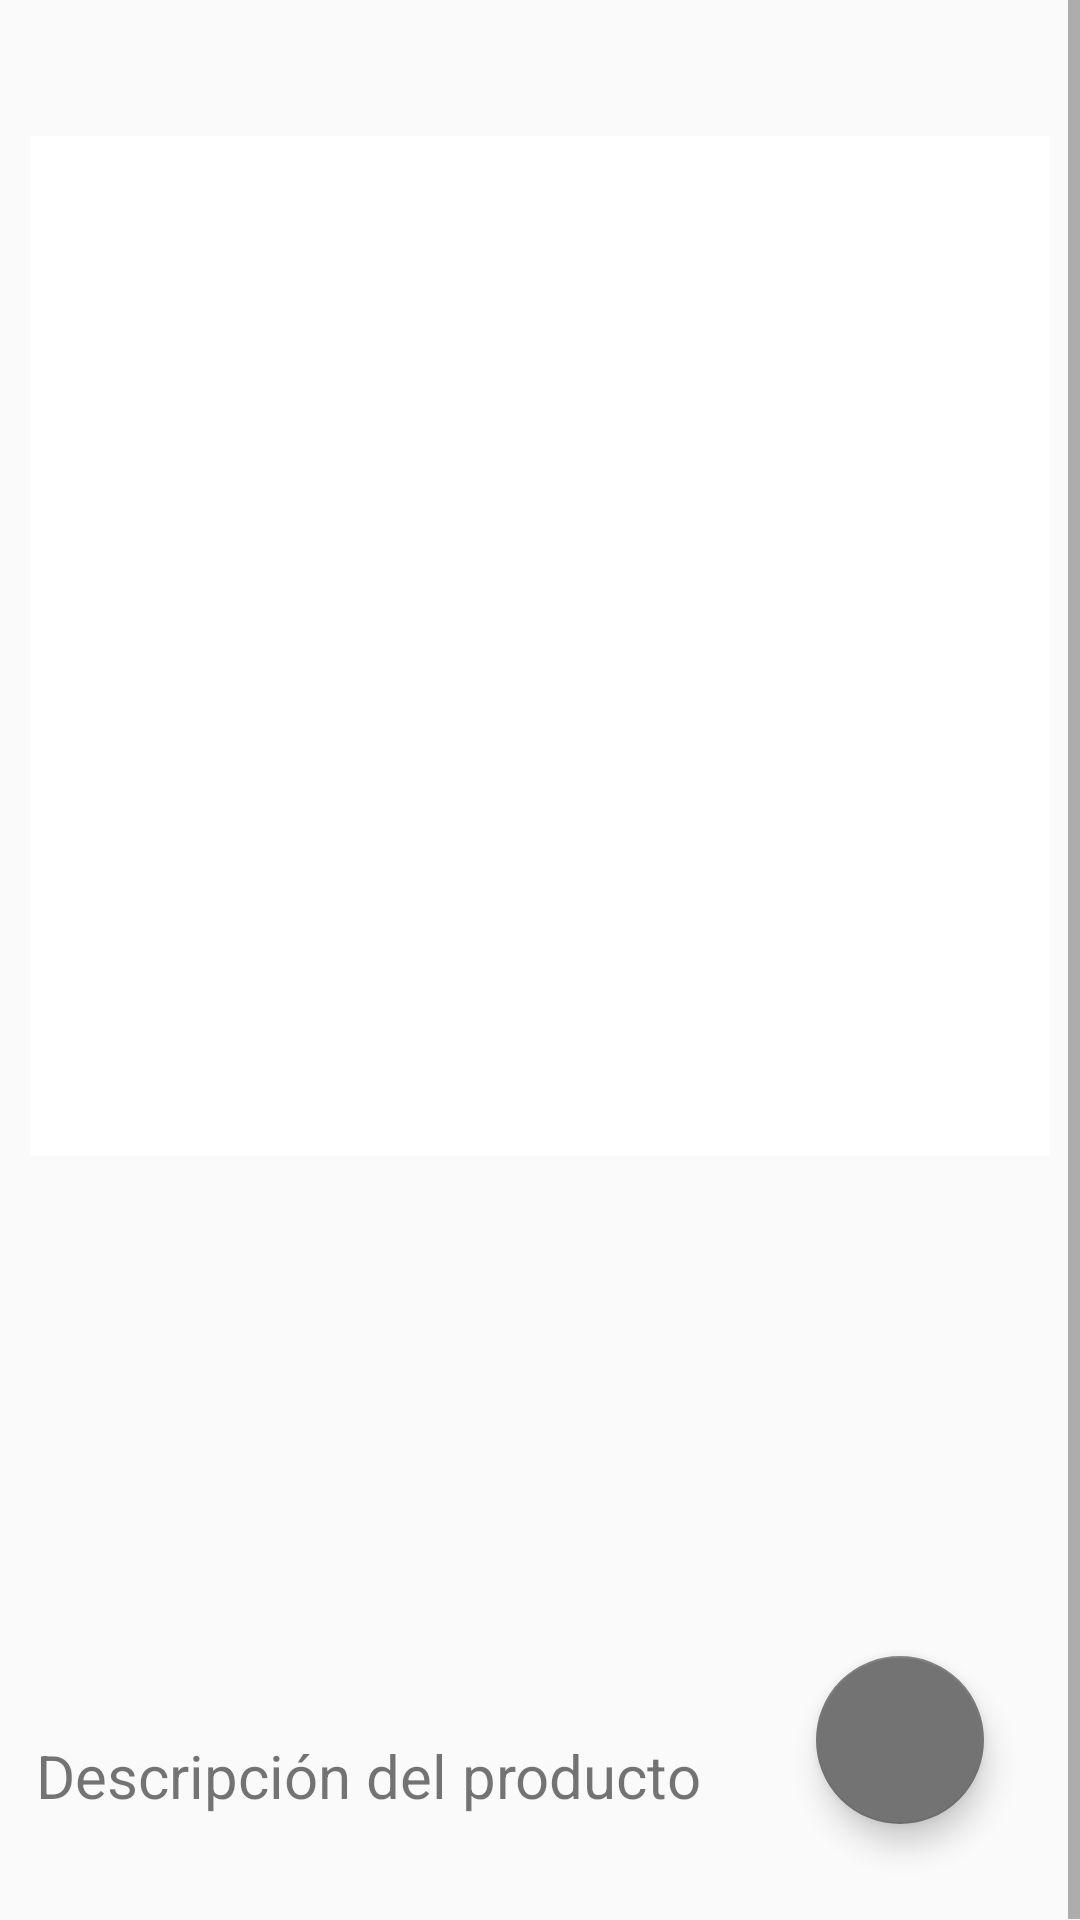

This screen was rendered from an Android layout file. Write that file and the resources it references.
<!-- AndroidManifest.xml: application theme Theme.SearchApp -->
<!-- res/layout/fragment_article.xml -->
<?xml version="1.0" encoding="utf-8"?>
<androidx.constraintlayout.widget.ConstraintLayout xmlns:android="http://schemas.android.com/apk/res/android"
    xmlns:app="http://schemas.android.com/apk/res-auto"
    xmlns:tools="http://schemas.android.com/tools"
    android:layout_width="match_parent"
    android:layout_height="match_parent"
    tools:context=".ui.fragments.ArticleFragment">

    <com.google.android.material.floatingactionbutton.FloatingActionButton
        android:id="@+id/fab"
        android:layout_width="wrap_content"
        android:layout_height="wrap_content"
        android:src="@drawable/ic_favorite"
        app:fabSize="normal"
        android:layout_marginBottom="32dp"
        android:layout_marginEnd="32dp"
        android:background="@color/colorPrimary"
        app:layout_constraintBottom_toBottomOf="parent"
        app:layout_constraintEnd_toEndOf="parent" />

    <ProgressBar
        android:id="@+id/paginationProgressBar"
        style="?android:attr/progressBarStyle"
        android:layout_width="wrap_content"
        android:layout_height="wrap_content"
        android:visibility="invisible"
        android:background="@android:color/transparent"
        app:layout_constraintTop_toTopOf="parent"
        app:layout_constraintBottom_toBottomOf="parent"
        app:layout_constraintEnd_toEndOf="parent"
        app:layout_constraintStart_toStartOf="parent" />

    <ScrollView
        android:layout_width="match_parent"
        android:layout_height="match_parent"
        android:fillViewport="true">

        <androidx.constraintlayout.widget.ConstraintLayout
            android:layout_width="match_parent"
            android:layout_height="match_parent"
            tools:context=".ui.fragments.ArticleFragment">

            <TextView
                android:id="@+id/productName"
                android:layout_width="match_parent"
                android:layout_height="wrap_content"
                android:layout_marginTop="16dp"
                android:layout_marginStart="12dp"
                android:layout_marginEnd="12dp"
                android:textSize="22sp"
                tools:text="Product Details"
                android:textColor="@android:color/background_dark"
                app:layout_constraintStart_toStartOf="parent"
                app:layout_constraintTop_toTopOf="parent" />

            <ImageView
                android:id="@+id/productImage"
                android:layout_width="match_parent"
                android:layout_height="340dp"
                android:layout_marginStart="10dp"
                android:layout_marginEnd="10dp"
                android:background="@android:color/white"
                app:layout_constraintEnd_toEndOf="parent"
                app:layout_constraintStart_toStartOf="parent"
                app:layout_constraintTop_toBottomOf="@+id/productName" />

            <TextView
                android:id="@+id/productPrice"
                android:layout_width="wrap_content"
                android:layout_height="wrap_content"
                android:layout_marginStart="12dp"
                android:layout_marginTop="32dp"
                tools:text="TextView"
                android:textColor="@android:color/holo_green_light"
                android:textSize="28sp"
                app:layout_constraintStart_toStartOf="parent"
                app:layout_constraintTop_toBottomOf="@+id/productImage" />

            <TextView
                android:id="@+id/productUnit"
                android:layout_width="wrap_content"
                android:layout_height="wrap_content"
                android:layout_marginTop="16dp"
                android:layout_marginEnd="272dp"
                tools:text="productUnit"
                android:textSize="18sp"
                app:layout_constraintEnd_toEndOf="parent"
                app:layout_constraintHorizontal_bias="0.0"
                app:layout_constraintStart_toStartOf="@+id/productPrice"
                app:layout_constraintTop_toBottomOf="@+id/productPrice" />


            <TextView
                android:id="@+id/productAcceptMP"
                android:layout_width="wrap_content"
                android:layout_height="wrap_content"
                android:layout_marginTop="16dp"
                tools:text="TextView"
                android:textColor="@android:color/holo_blue_light"
                android:textSize="18sp"
                app:layout_constraintStart_toStartOf="@+id/productUnit"
                app:layout_constraintTop_toBottomOf="@+id/productUnit" />

            <TextView
                android:id="@+id/productStatus"
                android:layout_width="wrap_content"
                android:layout_height="wrap_content"
                android:layout_marginTop="8dp"
                tools:text="TextView"
                app:layout_constraintStart_toStartOf="@+id/productAcceptMP"
                app:layout_constraintTop_toBottomOf="@+id/productAcceptMP" />

            <TextView
                android:id="@+id/productSoldQuantity"
                android:layout_width="wrap_content"
                android:layout_height="wrap_content"
                android:layout_marginStart="4dp"
                tools:text="TextView"
                app:layout_constraintBottom_toBottomOf="@+id/productStatus"
                app:layout_constraintStart_toEndOf="@+id/productStatus"
                app:layout_constraintTop_toTopOf="@+id/productStatus" />

            <TextView
                android:id="@+id/productDescriptionTitle"
                android:layout_width="wrap_content"
                android:layout_height="wrap_content"
                android:layout_marginTop="16dp"
                android:layout_marginEnd="272dp"
                android:text="@string/descripci_n_del_producto"
                android:textSize="20sp"
                app:layout_constraintEnd_toEndOf="parent"
                app:layout_constraintHorizontal_bias="0.0"
                app:layout_constraintStart_toStartOf="@+id/productAcceptMP"
                app:layout_constraintTop_toBottomOf="@+id/productSoldQuantity" />

            <TableLayout
                android:id="@+id/tlDescriptionTable"
                android:layout_width="match_parent"
                android:layout_height="wrap_content"
                android:layout_marginTop="15dp"
                android:padding="10dp"
                app:layout_constraintEnd_toEndOf="parent"
                app:layout_constraintStart_toStartOf="parent"
                app:layout_constraintTop_toBottomOf="@+id/productDescriptionTitle">

            </TableLayout>

        </androidx.constraintlayout.widget.ConstraintLayout>

    </ScrollView>

</androidx.constraintlayout.widget.ConstraintLayout>
<!-- resources referenced by this layout -->
<resources>
  <color name="colorPrimary">#FFE925</color>
  <string name="descripci_n_del_producto">Descripción del producto</string>
  <style name="Theme.SearchApp" parent="Theme.AppCompat.Light.DarkActionBar">
          
          <item name="colorPrimary">@color/colorPrimary</item>
          <item name="colorPrimaryDark">@color/colorPrimaryDark</item>
          <item name="colorAccent">@color/colorAccent</item>
          
      </style>
  <color name="colorPrimaryDark">#E8D000</color>
  <color name="colorAccent">#737373</color>
</resources>
